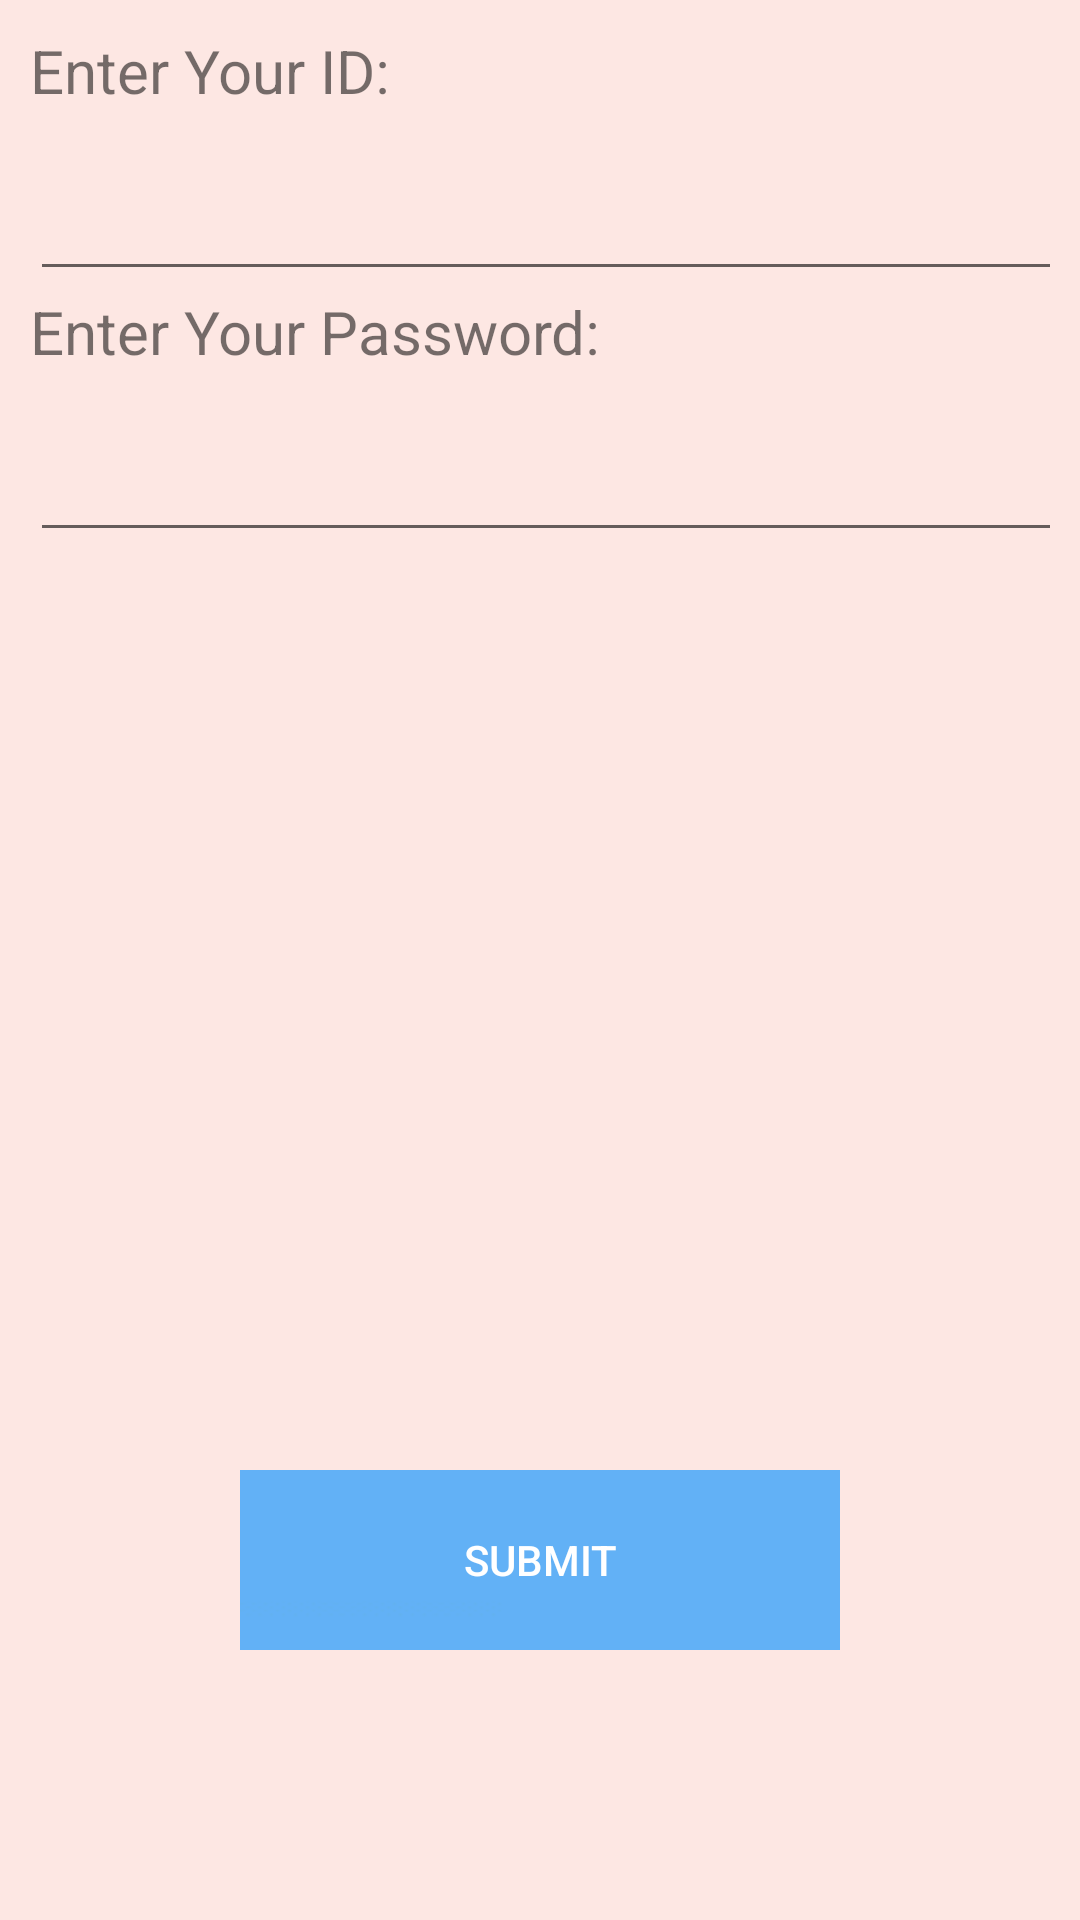

The Android layout XML behind this screen, and the referenced resources:
<!-- AndroidManifest.xml: application theme AppTheme -->
<!-- res/layout/login.xml -->
<?xml version="1.0" encoding="utf-8"?>
<LinearLayout xmlns:android="http://schemas.android.com/apk/res/android"
    android:layout_width="match_parent"
    android:layout_height="match_parent"
    xmlns:app="http://schemas.android.com/apk/res-auto"
    android:orientation="vertical">

  <LinearLayout
    android:layout_width="match_parent"
    android:layout_height="@dimen/titleHeight"
    android:orientation="vertical"
    android:gravity="top|start|center_horizontal"
    android:paddingLeft="@dimen/paddingGeneral"
    android:paddingRight="@dimen/paddingGeneral">

    <TextView
      android:layout_width="wrap_content"
      android:layout_height="wrap_content"
      android:paddingTop="@dimen/paddingGeneral"
      android:text="@string/loginTextId"
      android:textSize="@dimen/subtitleFontSize" />

    <EditText
      android:id="@+id/userName"
      android:layout_width="@dimen/inputWidth"
      android:layout_height="@dimen/inputHeight"
      android:inputType="phone" />

    <TextView
      android:layout_width="wrap_content"
      android:layout_height="wrap_content"
      android:text="@string/loginTextPassword"
      android:textSize="@dimen/subtitleFontSize" />

    <EditText
      android:id="@+id/password"
        android:layout_width="@dimen/inputWidth"
        android:layout_height="@dimen/inputHeight"
        android:inputType="textPassword" />

    <TextView
      android:id="@+id/errorLogin"
      android:layout_width="400sp"
      android:textSize="20sp"
      android:layout_height="60sp" />

  </LinearLayout>

  <LinearLayout
    android:layout_width="match_parent"
    android:layout_height="match_parent"
    android:orientation="vertical"
    android:paddingLeft="@dimen/paddingGeneral"
    android:paddingRight="@dimen/paddingGeneral"
    android:gravity="center">

    <Button
        android:id="@+id/submitLogin"
        android:layout_width="@dimen/buttonWidth"
        android:layout_height="@dimen/buttonHeight"
        android:background="@drawable/blue"
        android:foreground="?attr/selectableItemBackground"
        android:text="@string/submit"
        android:textColor="@color/colorWhite" />

  </LinearLayout>
</LinearLayout>
<!-- resources referenced by this layout -->
<resources>
  <color name="colorWhite">#ffffff</color>
  <dimen name="buttonHeight">60sp</dimen>
  <dimen name="buttonWidth">200sp</dimen>
  <dimen name="inputHeight">60sp</dimen>
  <dimen name="inputWidth">400sp</dimen>
  <dimen name="paddingGeneral">10sp</dimen>
  <dimen name="subtitleFontSize">20sp</dimen>
  <dimen name="titleHeight">400sp</dimen>
  <!-- drawable blue: png bitmap (drawable, 726 bytes) -->
  <string name="loginTextId">"Enter Your ID:"</string>
  <string name="loginTextPassword">"Enter Your Password:"</string>
  <string name="submit">"Submit"</string>
  <style name="AppTheme" parent="Theme.MaterialComponents.Light.DarkActionBar">
      <item name="android:colorBackground">@color/colorBackground</item>
      <item name="colorPrimary">@color/colorLightPrimary</item>
      <item name="colorPrimaryDark">@color/colorLightPrimaryDark</item>
      <item name="colorAccent">@color/colorLightAccent</item>
    </style>
  <color name="colorBackground">#fde7e3</color>
  <color name="colorLightPrimary">#f76321</color>
  <color name="colorLightPrimaryDark">#f34800</color>
  <color name="colorLightAccent">#7ddaff</color>
</resources>
